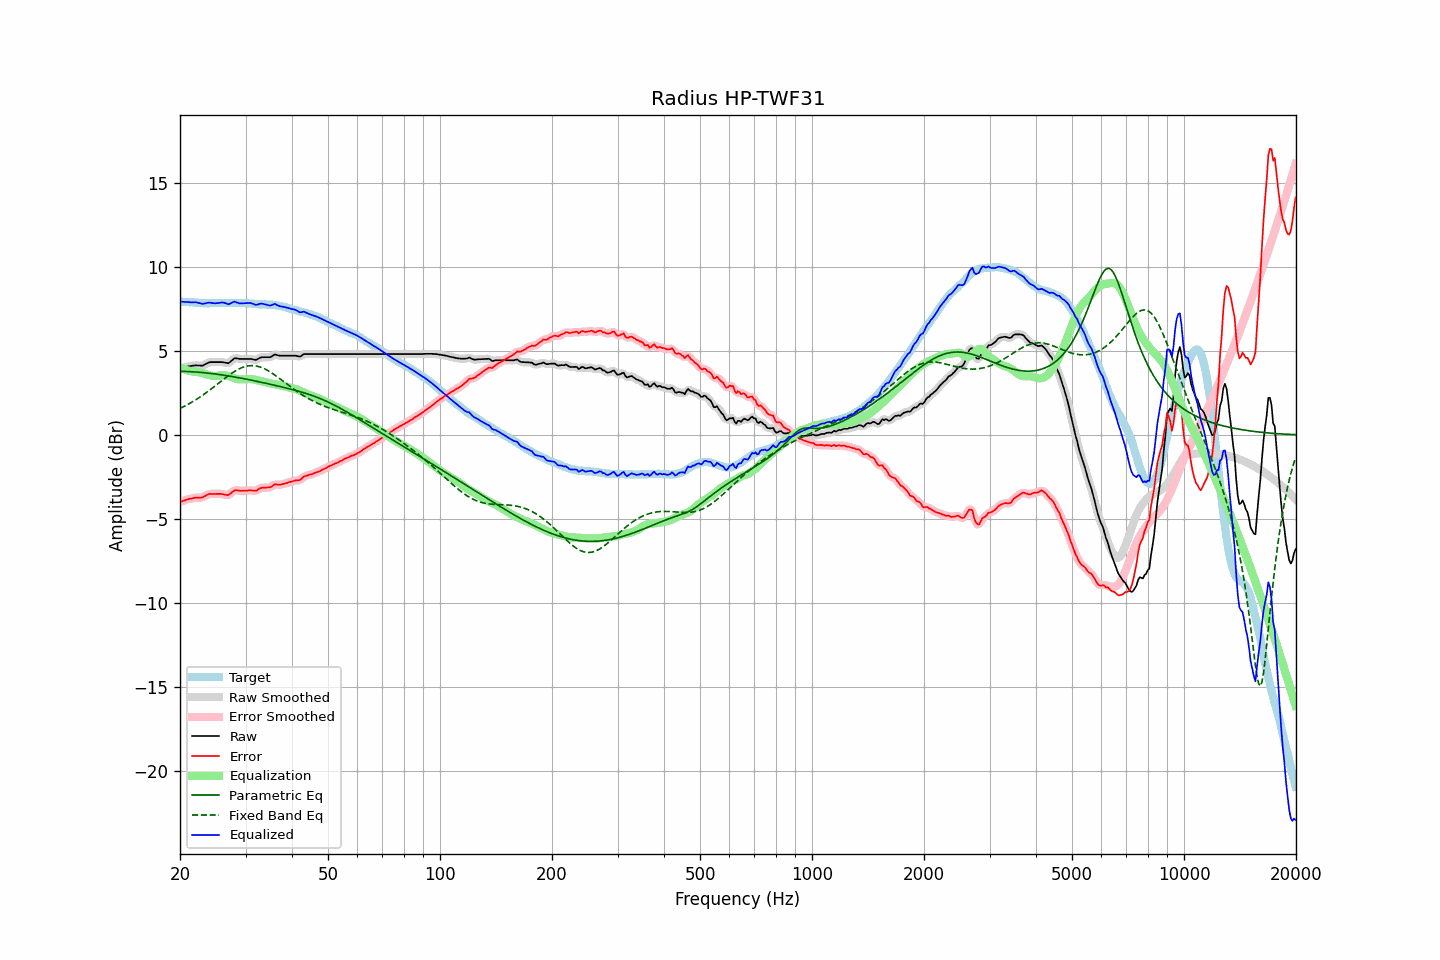

The data file committed next to this chart (first rows):
frequency, raw, error, smoothed, error_smoothed, equalization, parametric_eq, fixed_band_eq, equalized_raw, equalized_smoothed, target
20.00, 3.95, -3.98, 3.94, -3.99, 3.99, 3.78, 1.58, 7.93, 7.93, 7.93
20.20, 3.97, -3.95, 3.97, -3.95, 3.95, 3.78, 1.62, 7.92, 7.92, 7.92
20.40, 4.00, -3.91, 4.00, -3.92, 3.92, 3.78, 1.67, 7.91, 7.91, 7.91
20.61, 4.02, -3.89, 4.02, -3.89, 3.88, 3.77, 1.72, 7.90, 7.90, 7.91
20.81, 4.05, -3.84, 4.05, -3.85, 3.85, 3.77, 1.77, 7.90, 7.90, 7.89
21.02, 4.07, -3.82, 4.07, -3.82, 3.83, 3.77, 1.82, 7.89, 7.89, 7.89
21.23, 4.09, -3.79, 4.09, -3.80, 3.80, 3.76, 1.87, 7.89, 7.89, 7.88
21.44, 4.10, -3.79, 4.10, -3.78, 3.78, 3.76, 1.93, 7.88, 7.88, 7.89
21.66, 4.12, -3.76, 4.12, -3.76, 3.77, 3.75, 1.98, 7.88, 7.88, 7.88
21.87, 4.13, -3.74, 4.13, -3.75, 3.76, 3.74, 2.04, 7.88, 7.88, 7.87
22.09, 4.14, -3.72, 4.13, -3.73, 3.75, 3.74, 2.10, 7.88, 7.88, 7.86
22.31, 4.13, -3.73, 4.13, -3.73, 3.74, 3.73, 2.16, 7.86, 7.87, 7.86
22.54, 4.13, -3.72, 4.12, -3.73, 3.72, 3.72, 2.22, 7.85, 7.84, 7.85
22.76, 4.12, -3.72, 4.12, -3.72, 3.70, 3.71, 2.29, 7.81, 7.81, 7.84
22.99, 4.12, -3.71, 4.13, -3.70, 3.67, 3.71, 2.35, 7.79, 7.80, 7.83
23.22, 4.17, -3.65, 4.16, -3.66, 3.64, 3.70, 2.42, 7.81, 7.80, 7.82
23.45, 4.22, -3.61, 4.21, -3.61, 3.61, 3.69, 2.49, 7.83, 7.83, 7.83
23.69, 4.27, -3.56, 4.27, -3.56, 3.58, 3.68, 2.56, 7.85, 7.85, 7.82
23.92, 4.31, -3.51, 4.30, -3.52, 3.55, 3.67, 2.63, 7.86, 7.86, 7.82
24.16, 4.33, -3.50, 4.32, -3.51, 3.53, 3.66, 2.70, 7.86, 7.85, 7.83
24.40, 4.33, -3.51, 4.33, -3.51, 3.51, 3.64, 2.77, 7.84, 7.84, 7.84
24.65, 4.33, -3.51, 4.33, -3.51, 3.50, 3.63, 2.85, 7.83, 7.83, 7.84
24.89, 4.33, -3.51, 4.33, -3.51, 3.50, 3.62, 2.92, 7.82, 7.82, 7.84
25.14, 4.33, -3.50, 4.33, -3.51, 3.50, 3.61, 3.00, 7.83, 7.83, 7.83
25.39, 4.33, -3.50, 4.33, -3.50, 3.51, 3.59, 3.07, 7.84, 7.84, 7.83
25.65, 4.33, -3.50, 4.33, -3.51, 3.53, 3.58, 3.15, 7.86, 7.86, 7.83
25.91, 4.33, -3.51, 4.32, -3.52, 3.54, 3.57, 3.22, 7.87, 7.87, 7.84
26.16, 4.32, -3.53, 4.31, -3.53, 3.55, 3.55, 3.30, 7.87, 7.86, 7.85
26.43, 4.30, -3.55, 4.29, -3.56, 3.54, 3.54, 3.37, 7.84, 7.83, 7.85
26.69, 4.28, -3.57, 4.27, -3.58, 3.53, 3.52, 3.44, 7.81, 7.80, 7.85
26.96, 4.26, -3.58, 4.28, -3.56, 3.50, 3.51, 3.51, 7.76, 7.79, 7.84
27.23, 4.33, -3.52, 4.33, -3.52, 3.47, 3.49, 3.58, 7.80, 7.80, 7.84
27.50, 4.41, -3.43, 4.41, -3.44, 3.44, 3.48, 3.65, 7.84, 7.84, 7.84
27.77, 4.49, -3.36, 4.49, -3.36, 3.40, 3.46, 3.71, 7.89, 7.89, 7.85
28.05, 4.56, -3.29, 4.54, -3.31, 3.36, 3.44, 3.77, 7.92, 7.90, 7.85
28.33, 4.55, -3.28, 4.55, -3.29, 3.33, 3.42, 3.83, 7.88, 7.88, 7.83
28.62, 4.54, -3.29, 4.54, -3.30, 3.31, 3.41, 3.88, 7.85, 7.85, 7.83
28.90, 4.52, -3.32, 4.52, -3.31, 3.30, 3.39, 3.93, 7.82, 7.82, 7.84
29.19, 4.52, -3.32, 4.52, -3.32, 3.30, 3.37, 3.98, 7.81, 7.81, 7.84
29.48, 4.52, -3.31, 4.51, -3.32, 3.30, 3.35, 4.01, 7.82, 7.82, 7.83
29.78, 4.52, -3.31, 4.52, -3.32, 3.31, 3.34, 4.05, 7.82, 7.82, 7.83
30.08, 4.52, -3.32, 4.52, -3.32, 3.31, 3.32, 4.07, 7.83, 7.83, 7.84
30.38, 4.52, -3.31, 4.52, -3.31, 3.32, 3.30, 4.10, 7.84, 7.84, 7.83
30.68, 4.52, -3.29, 4.52, -3.30, 3.32, 3.28, 4.11, 7.84, 7.84, 7.81
30.99, 4.52, -3.29, 4.51, -3.30, 3.32, 3.26, 4.12, 7.83, 7.83, 7.81
31.30, 4.50, -3.30, 4.49, -3.31, 3.31, 3.24, 4.12, 7.80, 7.80, 7.80
31.61, 4.48, -3.31, 4.47, -3.32, 3.29, 3.22, 4.11, 7.77, 7.77, 7.79
31.93, 4.46, -3.32, 4.47, -3.31, 3.27, 3.20, 4.10, 7.73, 7.74, 7.78
32.24, 4.49, -3.29, 4.50, -3.28, 3.25, 3.18, 4.09, 7.74, 7.75, 7.78
32.57, 4.55, -3.22, 4.54, -3.23, 3.23, 3.16, 4.06, 7.77, 7.77, 7.76
32.89, 4.60, -3.16, 4.59, -3.17, 3.21, 3.14, 4.03, 7.80, 7.79, 7.76
33.22, 4.62, -3.14, 4.61, -3.15, 3.19, 3.12, 4.00, 7.80, 7.80, 7.76
33.55, 4.62, -3.13, 4.62, -3.14, 3.16, 3.10, 3.96, 7.78, 7.78, 7.75
33.89, 4.62, -3.14, 4.62, -3.13, 3.14, 3.08, 3.91, 7.75, 7.76, 7.76
34.23, 4.62, -3.12, 4.61, -3.13, 3.11, 3.05, 3.86, 7.73, 7.72, 7.74
34.57, 4.62, -3.12, 4.61, -3.13, 3.09, 3.03, 3.81, 7.71, 7.70, 7.74
34.92, 4.62, -3.11, 4.63, -3.10, 3.07, 3.01, 3.75, 7.68, 7.70, 7.73
35.27, 4.67, -3.07, 4.68, -3.06, 3.05, 2.99, 3.69, 7.71, 7.72, 7.74
35.62, 4.73, -2.99, 4.73, -3.00, 3.02, 2.97, 3.62, 7.75, 7.75, 7.72
35.97, 4.79, -2.93, 4.76, -2.96, 3.00, 2.95, 3.56, 7.79, 7.76, 7.72
... 635 more rows
